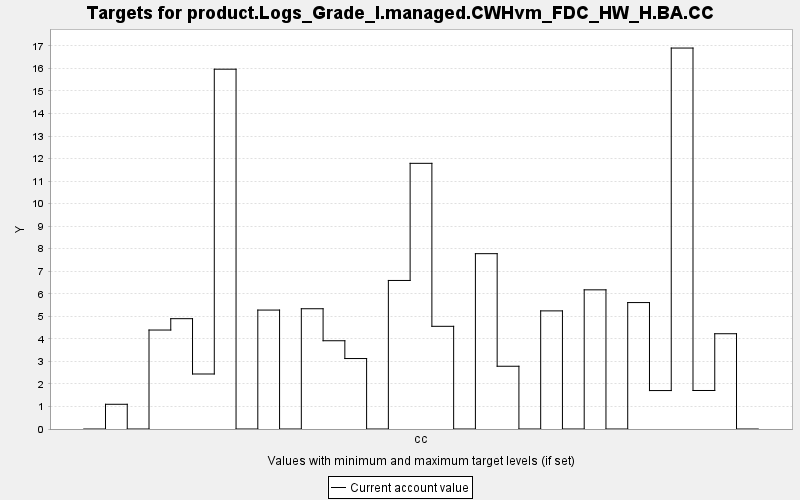

Values plotted in this chart, from the file beside it:
TARGET, PERIOD, YEAR, PERIODWIDTH, MINIMUM, MAXIMUM, MINWEIGHT, MAXWEIGHT, CURRENT, SUMMARY
product.Logs_Grade_I.managed.CWHvm_FDC_H…, 0, 0, 10.0, 0.0, 10000, 1.0, 1.0, 0.0, 0.0
product.Logs_Grade_I.managed.CWHvm_FDC_H…, 1, 10, 10.0, 0.0, 10000, 1.0, 1.0, 1.097, 0.0
product.Logs_Grade_I.managed.CWHvm_FDC_H…, 2, 20, 10.0, 0.0, 10000, 1.0, 1.0, 0.0, 0.0
product.Logs_Grade_I.managed.CWHvm_FDC_H…, 3, 30, 10.0, 0.0, 10000, 1.0, 1.0, 4.392, 0.0
product.Logs_Grade_I.managed.CWHvm_FDC_H…, 4, 40, 10.0, 0.0, 10000, 1.0, 1.0, 4.896, 0.0
product.Logs_Grade_I.managed.CWHvm_FDC_H…, 5, 50, 10.0, 0.0, 10000, 1.0, 1.0, 2.441, 0.0
product.Logs_Grade_I.managed.CWHvm_FDC_H…, 6, 60, 10.0, 0.0, 10000, 1.0, 1.0, 15.97, 0.0
product.Logs_Grade_I.managed.CWHvm_FDC_H…, 7, 70, 10.0, 0.0, 10000, 1.0, 1.0, 0.0, 0.0
product.Logs_Grade_I.managed.CWHvm_FDC_H…, 8, 80, 10.0, 0.0, 10000, 1.0, 1.0, 5.278, 0.0
product.Logs_Grade_I.managed.CWHvm_FDC_H…, 9, 90, 10.0, 0.0, 10000, 1.0, 1.0, 0.0, 0.0
product.Logs_Grade_I.managed.CWHvm_FDC_H…, 10, 100, 10.0, 0.0, 10000, 1.0, 1.0, 5.337, 0.0
product.Logs_Grade_I.managed.CWHvm_FDC_H…, 11, 110, 10.0, 0.0, 10000, 1.0, 1.0, 3.917, 0.0
product.Logs_Grade_I.managed.CWHvm_FDC_H…, 12, 120, 10.0, 0.0, 10000, 1.0, 1.0, 3.127, 0.0
product.Logs_Grade_I.managed.CWHvm_FDC_H…, 13, 130, 10.0, 0.0, 10000, 1.0, 1.0, 0.0, 0.0
product.Logs_Grade_I.managed.CWHvm_FDC_H…, 14, 140, 10.0, 0.0, 10000, 1.0, 1.0, 6.592, 0.0
product.Logs_Grade_I.managed.CWHvm_FDC_H…, 15, 150, 10.0, 0.0, 10000, 1.0, 1.0, 11.79, 0.0
product.Logs_Grade_I.managed.CWHvm_FDC_H…, 16, 160, 10.0, 0.0, 10000, 1.0, 1.0, 4.557, 0.0
product.Logs_Grade_I.managed.CWHvm_FDC_H…, 17, 170, 10.0, 0.0, 10000, 1.0, 1.0, 0.0, 0.0
product.Logs_Grade_I.managed.CWHvm_FDC_H…, 18, 180, 10.0, 0.0, 10000, 1.0, 1.0, 7.781, 0.0
product.Logs_Grade_I.managed.CWHvm_FDC_H…, 19, 190, 10.0, 0.0, 10000, 1.0, 1.0, 2.785, 0.0
product.Logs_Grade_I.managed.CWHvm_FDC_H…, 20, 200, 10.0, 0.0, 10000, 1.0, 1.0, 0.0, 0.0
product.Logs_Grade_I.managed.CWHvm_FDC_H…, 21, 210, 10.0, 0.0, 10000, 1.0, 1.0, 5.242, 0.0
product.Logs_Grade_I.managed.CWHvm_FDC_H…, 22, 220, 10.0, 0.0, 10000, 1.0, 1.0, 0.0, 0.0
product.Logs_Grade_I.managed.CWHvm_FDC_H…, 23, 230, 10.0, 0.0, 10000, 1.0, 1.0, 6.176, 0.0
product.Logs_Grade_I.managed.CWHvm_FDC_H…, 24, 240, 10.0, 0.0, 10000, 1.0, 1.0, 0.0, 0.0
product.Logs_Grade_I.managed.CWHvm_FDC_H…, 25, 250, 10.0, 0.0, 10000, 1.0, 1.0, 5.611, 0.0
product.Logs_Grade_I.managed.CWHvm_FDC_H…, 26, 260, 10.0, 0.0, 10000, 1.0, 1.0, 1.706, 0.0
product.Logs_Grade_I.managed.CWHvm_FDC_H…, 27, 270, 10.0, 0.0, 10000, 1.0, 1.0, 16.91, 0.0
product.Logs_Grade_I.managed.CWHvm_FDC_H…, 28, 280, 10.0, 0.0, 10000, 1.0, 1.0, 1.709, 0.0
product.Logs_Grade_I.managed.CWHvm_FDC_H…, 29, 290, 10.0, 0.0, 10000, 1.0, 1.0, 4.228, 0.0
product.Logs_Grade_I.managed.CWHvm_FDC_H…, 30, 300, 10.0, 0.0, 10000, 1.0, 1.0, 0.0, 0.0
